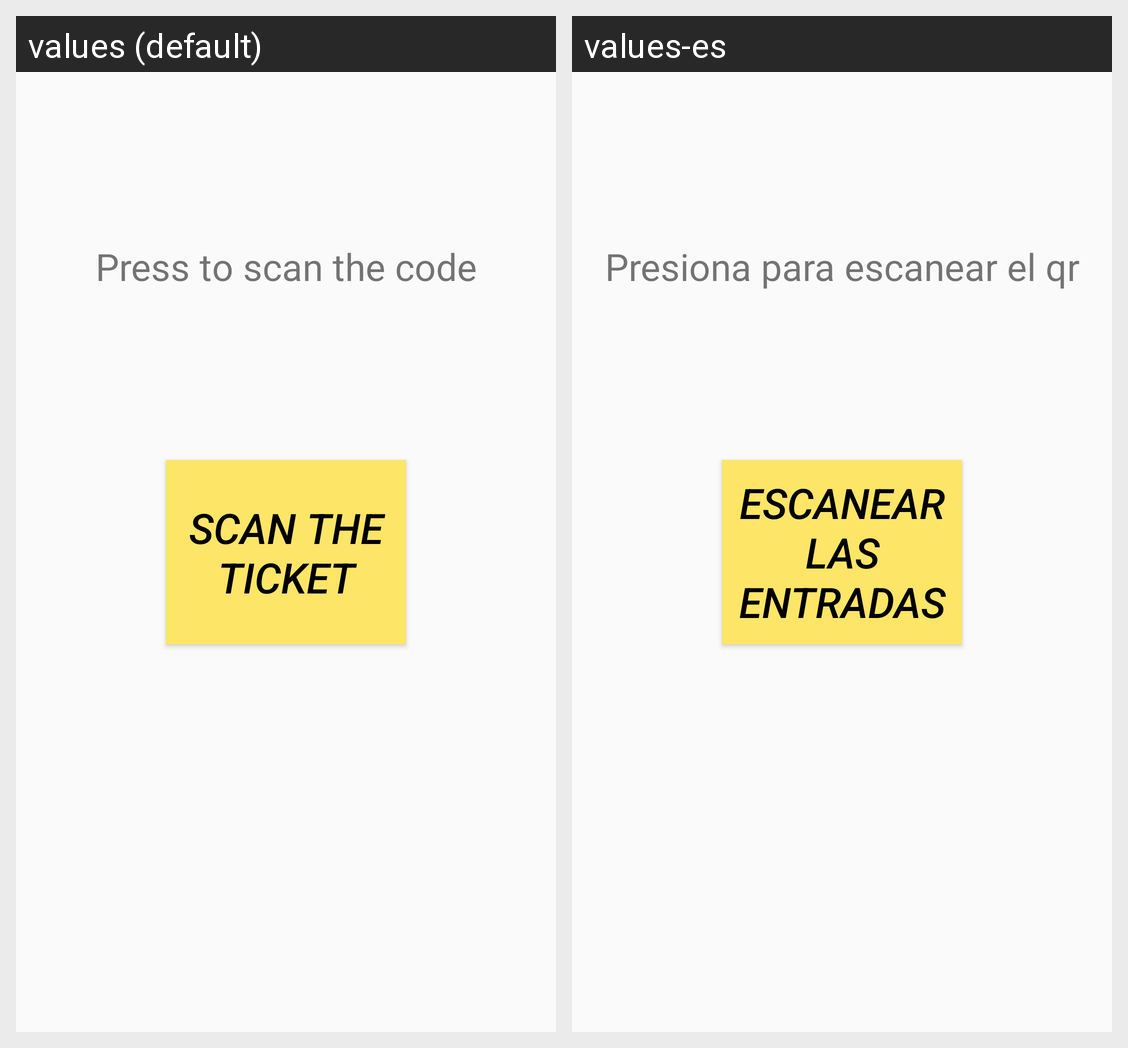

For this localized Android screen grid, give each drawn string resource with its value in every locale shown.
Android screen res/layout/fragment_check_tickets.xml rendered under 2 locales, left to right: values (default), values-es. Device: Nexus 5 (rendered at 1080×1920; each locale shown at half size, 540×960, under a caption strip naming it); theme AppTheme.
Strings drawn on this screen, with the default value and each locale's value (text and hints the layout hard-codes, and strings that could not be matched under every locale, appear in the picture but are not listed):

scanner
  values: Scan The Ticket
  values-es: Escanear las entradas

scanCode
  values: Press to scan the code
  values-es: Presiona para escanear el qr
